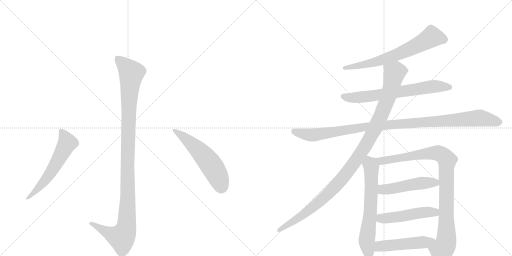
t = 0.00 s
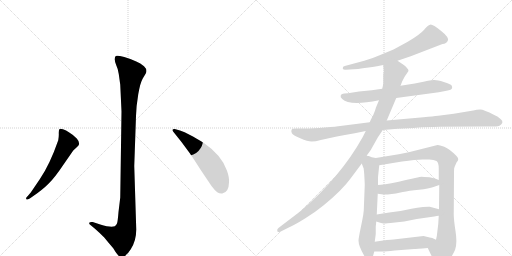
t = 2.06 s
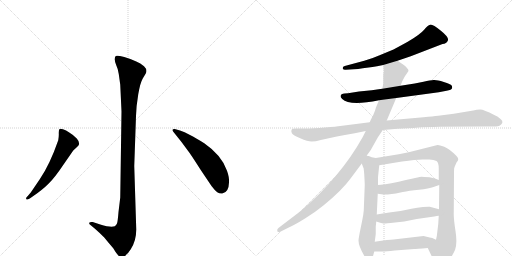
t = 4.11 s
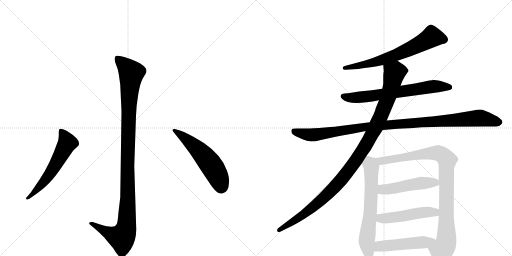
t = 6.17 s
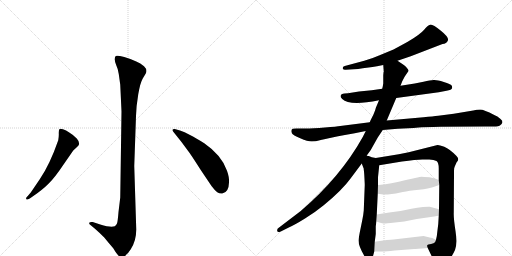
t = 8.22 s
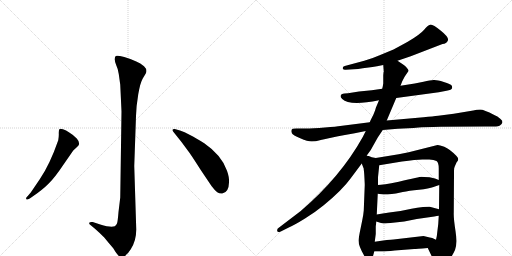
t = 10.28 s

The animated SVG that drew these frames (rendered in a browser with its animation timeline set to each time). Animation: 12 CSS @keyframes rules; one cycle of 10.28 s.

<svg version="1.1" viewBox="0 0 2048 1024" xmlns="http://www.w3.org/2000/svg">
  <g stroke="lightgray" stroke-dasharray="1,1" stroke-width="1" transform="scale(4, 4)">
    <line x1="0" y1="0" x2="256" y2="256"></line>
    <line x1="256" y1="0" x2="0" y2="256"></line>
    <line x1="128" y1="0" x2="128" y2="256"></line>
    <line x1="0" y1="128" x2="256" y2="128"></line>
    <line x1="256" y1="0" x2="512" y2="256"></line>
    <line x1="512" y1="0" x2="256" y2="256"></line>
    <line x1="384" y1="0" x2="384" y2="256"></line>
    <line x1="256" y1="128" x2="512" y2="128"></line>
  </g>
<g transform="scale(1, -1) translate(0, -850)">
   <style type="text/css">
    @keyframes keyframes0 {
      from {
       stroke: black;
       stroke-dashoffset: 1136;
       stroke-width: 128;
       }
       79% {
       animation-timing-function: step-end;
       stroke: black;
       stroke-dashoffset: 0;
       stroke-width: 128;
       }
       to {
       stroke: black;
       stroke-width: 1024;
       }
       }
       #make-me-a-hanzi-animation-0 {
         animation: keyframes0 1.174479s both;
         animation-delay: 0.000000s;
         animation-timing-function: linear;
       }
    @keyframes keyframes1 {
      from {
       stroke: black;
       stroke-dashoffset: 584;
       stroke-width: 128;
       }
       66% {
       animation-timing-function: step-end;
       stroke: black;
       stroke-dashoffset: 0;
       stroke-width: 128;
       }
       to {
       stroke: black;
       stroke-width: 1024;
       }
       }
       #make-me-a-hanzi-animation-1 {
         animation: keyframes1 0.725260s both;
         animation-delay: 1.174479s;
         animation-timing-function: linear;
       }
    @keyframes keyframes2 {
      from {
       stroke: black;
       stroke-dashoffset: 557;
       stroke-width: 128;
       }
       64% {
       animation-timing-function: step-end;
       stroke: black;
       stroke-dashoffset: 0;
       stroke-width: 128;
       }
       to {
       stroke: black;
       stroke-width: 1024;
       }
       }
       #make-me-a-hanzi-animation-2 {
         animation: keyframes2 0.703288s both;
         animation-delay: 1.899740s;
         animation-timing-function: linear;
       }
    @keyframes keyframes3 {
      from {
       stroke: black;
       stroke-dashoffset: 679;
       stroke-width: 128;
       }
       69% {
       animation-timing-function: step-end;
       stroke: black;
       stroke-dashoffset: 0;
       stroke-width: 128;
       }
       to {
       stroke: black;
       stroke-width: 1024;
       }
       }
       #make-me-a-hanzi-animation-3 {
         animation: keyframes3 0.802572s both;
         animation-delay: 2.603027s;
         animation-timing-function: linear;
       }
    @keyframes keyframes4 {
      from {
       stroke: black;
       stroke-dashoffset: 686;
       stroke-width: 128;
       }
       69% {
       animation-timing-function: step-end;
       stroke: black;
       stroke-dashoffset: 0;
       stroke-width: 128;
       }
       to {
       stroke: black;
       stroke-width: 1024;
       }
       }
       #make-me-a-hanzi-animation-4 {
         animation: keyframes4 0.808268s both;
         animation-delay: 3.405599s;
         animation-timing-function: linear;
       }
    @keyframes keyframes5 {
      from {
       stroke: black;
       stroke-dashoffset: 1085;
       stroke-width: 128;
       }
       78% {
       animation-timing-function: step-end;
       stroke: black;
       stroke-dashoffset: 0;
       stroke-width: 128;
       }
       to {
       stroke: black;
       stroke-width: 1024;
       }
       }
       #make-me-a-hanzi-animation-5 {
         animation: keyframes5 1.132975s both;
         animation-delay: 4.213867s;
         animation-timing-function: linear;
       }
    @keyframes keyframes6 {
      from {
       stroke: black;
       stroke-dashoffset: 1103;
       stroke-width: 128;
       }
       78% {
       animation-timing-function: step-end;
       stroke: black;
       stroke-dashoffset: 0;
       stroke-width: 128;
       }
       to {
       stroke: black;
       stroke-width: 1024;
       }
       }
       #make-me-a-hanzi-animation-6 {
         animation: keyframes6 1.147624s both;
         animation-delay: 5.346842s;
         animation-timing-function: linear;
       }
    @keyframes keyframes7 {
      from {
       stroke: black;
       stroke-dashoffset: 657;
       stroke-width: 128;
       }
       68% {
       animation-timing-function: step-end;
       stroke: black;
       stroke-dashoffset: 0;
       stroke-width: 128;
       }
       to {
       stroke: black;
       stroke-width: 1024;
       }
       }
       #make-me-a-hanzi-animation-7 {
         animation: keyframes7 0.784668s both;
         animation-delay: 6.494466s;
         animation-timing-function: linear;
       }
    @keyframes keyframes8 {
      from {
       stroke: black;
       stroke-dashoffset: 959;
       stroke-width: 128;
       }
       76% {
       animation-timing-function: step-end;
       stroke: black;
       stroke-dashoffset: 0;
       stroke-width: 128;
       }
       to {
       stroke: black;
       stroke-width: 1024;
       }
       }
       #make-me-a-hanzi-animation-8 {
         animation: keyframes8 1.030436s both;
         animation-delay: 7.279134s;
         animation-timing-function: linear;
       }
    @keyframes keyframes9 {
      from {
       stroke: black;
       stroke-dashoffset: 497;
       stroke-width: 128;
       }
       62% {
       animation-timing-function: step-end;
       stroke: black;
       stroke-dashoffset: 0;
       stroke-width: 128;
       }
       to {
       stroke: black;
       stroke-width: 1024;
       }
       }
       #make-me-a-hanzi-animation-9 {
         animation: keyframes9 0.654460s both;
         animation-delay: 8.309570s;
         animation-timing-function: linear;
       }
    @keyframes keyframes10 {
      from {
       stroke: black;
       stroke-dashoffset: 498;
       stroke-width: 128;
       }
       62% {
       animation-timing-function: step-end;
       stroke: black;
       stroke-dashoffset: 0;
       stroke-width: 128;
       }
       to {
       stroke: black;
       stroke-width: 1024;
       }
       }
       #make-me-a-hanzi-animation-10 {
         animation: keyframes10 0.655273s both;
         animation-delay: 8.964030s;
         animation-timing-function: linear;
       }
    @keyframes keyframes11 {
      from {
       stroke: black;
       stroke-dashoffset: 498;
       stroke-width: 128;
       }
       62% {
       animation-timing-function: step-end;
       stroke: black;
       stroke-dashoffset: 0;
       stroke-width: 128;
       }
       to {
       stroke: black;
       stroke-width: 1024;
       }
       }
       #make-me-a-hanzi-animation-11 {
         animation: keyframes11 0.655273s both;
         animation-delay: 9.619303s;
         animation-timing-function: linear;
       }
</style>
<path d="M 486 404 L 481 60 L 474 2 Q 471 -36 468 -44 Q 465 -50 459 -55 Q 443 -61 401 -48 L 371 -38 Q 359 -37 357 -41 Q 355 -45 363 -51 L 381 -66 Q 395 -78 417 -100 Q 434 -121 453 -143 Q 473 -177 483 -178 Q 502 -181 523 -147 Q 545 -113 545 -68 L 537 186 L 544 386 Q 545 426 553 473 Q 561 519 571 536 L 583 556 Q 591 571 576 585 Q 562 598 545 604 Q 528 613 497 622 Q 467 630 463 626 Q 459 622 459 613 Q 459 603 465 589 Q 472 575 475 554 L 481 511 L 486 404 Z" fill="lightgray"></path> 
<path d="M 159 133 L 123 80 L 111 66 Q 101 57 106 53 Q 107 49 119 56 L 132 65 Q 170 91 194 115 Q 219 139 257 196 L 293 248 L 307 261 Q 315 268 315 270 Q 320 281 307 296 Q 294 310 277 320 Q 264 330 252 333 Q 241 336 238 334 Q 235 330 235 318 Q 236 306 233 289 Q 199 191 159 133 Z" fill="lightgray"></path> 
<path d="M 694 322 L 726 282 L 757 240 Q 764 231 803 170 L 846 106 Q 861 87 869 81 Q 878 75 889 76 Q 915 80 916 120 Q 918 139 908 167 Q 887 229 817 277 Q 782 299 760 310 Q 737 324 720 328 L 699 334 Q 692 335 690 331 Q 689 327 694 322 Z" fill="lightgray"></path> 
<path d="M 1590 607 L 1643 625 L 1770 674 Q 1786 675 1791.5 688 Q 1797 701 1763.5 727.5 Q 1730 754 1720.5 751.5 Q 1711 749 1696.5 731.5 Q 1682 714 1631 683 Q 1589 660 1574 652 L 1516 628 Q 1489 616 1457 607 L 1379 586 Q 1370 585 1371 576 Q 1373 570 1383 571 L 1415 573 Q 1432 573 1451 577 L 1490 582 Q 1493 582 1508 585 L 1533 590 L 1590 607 Z" fill="lightgray"></path> 
<path d="M 1585 458 L 1755 481 L 1786 487 Q 1807 491 1808 497 Q 1810 502 1806.5 508 Q 1803 514 1775 522.5 Q 1747 531 1734.5 530 Q 1722 529 1694 523 L 1659 516 L 1602 507 L 1529 495 L 1487 489 L 1436 484 L 1392 477 L 1378 476 Q 1364 474 1363 468 Q 1360 462 1369 454 Q 1398 425 1516 449 L 1585 458 Z" fill="lightgray"></path> 
<path d="M 1531 330 L 1591 335 Q 1612 336 1633 337 Q 1654 338 1674.5 340 Q 1695 342 1763 343 L 1940 344 L 1973 344 Q 1996 344 2002 350 Q 2007 353 2009.5 360 Q 2012 367 2001 375 Q 1990 386 1977 390 Q 1935 412 1921 412 Q 1907 412 1893 408 L 1815 395 L 1753 387 Q 1733 385 1694 381 L 1547 368 L 1479 361 L 1361 346 Q 1348 344 1299.5 340 Q 1251 336 1222 336 L 1185 336 Q 1168 336 1166 330.5 Q 1164 325 1167.5 317.5 Q 1171 310 1201 297 Q 1231 284 1246.5 284 Q 1262 284 1283 290 L 1329 300 Q 1353 306 1374 309 L 1419 317 L 1463 326 L 1531 330 Z" fill="lightgray"></path> 
<path d="M 1467 228 L 1483 250 L 1511 300 L 1531 330 L 1547 368 L 1585 458 L 1602 507 L 1609 525 L 1619 544 L 1634 566 Q 1635 571 1627 579 Q 1622 587 1611 593 L 1590 607 C 1565 624 1531 620 1533 590 L 1535 563 L 1534 560 L 1533 549 L 1533 516 L 1531 504 Q 1529 496 1529 495 L 1516 449 L 1503 418 Q 1503 414 1493 390 Q 1480 365 1479 361 L 1463 326 L 1451 302 Q 1362 142 1203 6 L 1115 -61 Q 1107 -66 1109 -74 Q 1110 -81 1123 -76 L 1155 -60 Q 1178 -50 1220 -24 Q 1262 2 1296 30 Q 1369 90 1403 137 L 1447 196 L 1467 228 Z" fill="lightgray"></path> 
<path d="M 1455 172 L 1456 164 L 1457 152 Q 1459 116 1459 110 L 1455 8 Q 1454 -6 1449 -31 L 1439 -80 Q 1434 -107 1434 -112 Q 1434 -134 1458 -175 Q 1466 -190 1480 -190 Q 1488 -188 1491 -178 L 1497 -156 L 1499 -117 L 1503 -86 L 1503 -55 L 1504 -48 L 1505 -36 L 1507 -8 L 1511 75 L 1512 110 L 1512 140 Q 1512 142 1517 189 C 1520 215 1520 215 1503 218 L 1487 221 L 1475 226 Q 1471 226 1467 228 C 1438 237 1436 224 1447 196 L 1455 175 Q 1455 174 1455 172 Z" fill="lightgray"></path> 
<path d="M 1711 -142 L 1738 -198 Q 1757 -241 1795 -192 Q 1809 -174 1820 -150 Q 1830 -125 1822 -74 Q 1814 -22 1815 -1 L 1816 152 L 1816 166 Q 1816 180 1819 184 L 1826 200 Q 1833 208 1833 213 Q 1833 218 1826 226 Q 1799 254 1777 263 Q 1754 271 1750 270 L 1635 241 L 1595 233 L 1503 218 C 1473 213 1487 184 1517 189 L 1608 204 Q 1664 212 1689 212 L 1717 212 Q 1736 212 1746 206 Q 1755 200 1755 176 L 1755 130 L 1757 110 L 1756 13 L 1755 -13 L 1753 -46 L 1749 -79 Q 1748 -94 1744 -109 C 1738 -138 1698 -115 1711 -142 Z" fill="lightgray"></path> 
<path d="M 1511 75 L 1533 72 L 1551 72 Q 1586 76 1611 82 Q 1635 87 1676 91 Q 1716 95 1734 102 Q 1751 108 1757 110 C 1783 119 1783 119 1755 130 L 1740 136 L 1718 141 Q 1692 143 1686 143 Q 1680 143 1595 123 Q 1530 110 1512 110 C 1482 108 1481 79 1511 75 Z" fill="lightgray"></path> 
<path d="M 1505 -36 L 1524 -42 Q 1534 -44 1542 -44 Q 1548 -42 1562 -42 L 1617 -36 L 1667 -26 L 1737 -16 Q 1748 -14 1755 -13 C 1785 -8 1785 5 1756 13 L 1719 23 Q 1715 24 1692 22 Q 1669 20 1646 15 L 1602 6 L 1557 0 Q 1530 -3 1507 -8 C 1478 -14 1476 -27 1505 -36 Z" fill="lightgray"></path> 
<path d="M 1497 -156 L 1529 -156 Q 1543 -156 1579 -152 L 1657 -146 Q 1663 -146 1711 -142 C 1741 -140 1771 -122 1744 -109 L 1729 -102 L 1719 -100 L 1694 -94 L 1574 -108 Q 1558 -108 1499 -117 C 1469 -121 1467 -156 1497 -156 Z" fill="lightgray"></path> 
      <clipPath id="make-me-a-hanzi-clip-0">
      <path d="M 486 404 L 481 60 L 474 2 Q 471 -36 468 -44 Q 465 -50 459 -55 Q 443 -61 401 -48 L 371 -38 Q 359 -37 357 -41 Q 355 -45 363 -51 L 381 -66 Q 395 -78 417 -100 Q 434 -121 453 -143 Q 473 -177 483 -178 Q 502 -181 523 -147 Q 545 -113 545 -68 L 537 186 L 544 386 Q 545 426 553 473 Q 561 519 571 536 L 583 556 Q 591 571 576 585 Q 562 598 545 604 Q 528 613 497 622 Q 467 630 463 626 Q 459 622 459 613 Q 459 603 465 589 Q 472 575 475 554 L 481 511 L 486 404 Z" fill="lightgray"></path>
      </clipPath>
      <path clip-path="url(#make-me-a-hanzi-clip-0)" d="M 468 617 L 517 569 L 525 554 L 515 428 L 505 -61 L 487 -101 L 428 -79 L 365 -43 " fill="none" id="make-me-a-hanzi-animation-0" stroke-dasharray="1008 2016" stroke-linecap="round"></path>

      <clipPath id="make-me-a-hanzi-clip-1">
      <path d="M 159 133 L 123 80 L 111 66 Q 101 57 106 53 Q 107 49 119 56 L 132 65 Q 170 91 194 115 Q 219 139 257 196 L 293 248 L 307 261 Q 315 268 315 270 Q 320 281 307 296 Q 294 310 277 320 Q 264 330 252 333 Q 241 336 238 334 Q 235 330 235 318 Q 236 306 233 289 Q 199 191 159 133 Z" fill="lightgray"></path>
      </clipPath>
      <path clip-path="url(#make-me-a-hanzi-clip-1)" d="M 245 328 L 270 279 L 184 133 L 112 58 " fill="none" id="make-me-a-hanzi-animation-1" stroke-dasharray="456 912" stroke-linecap="round"></path>

      <clipPath id="make-me-a-hanzi-clip-2">
      <path d="M 694 322 L 726 282 L 757 240 Q 764 231 803 170 L 846 106 Q 861 87 869 81 Q 878 75 889 76 Q 915 80 916 120 Q 918 139 908 167 Q 887 229 817 277 Q 782 299 760 310 Q 737 324 720 328 L 699 334 Q 692 335 690 331 Q 689 327 694 322 Z" fill="lightgray"></path>
      </clipPath>
      <path clip-path="url(#make-me-a-hanzi-clip-2)" d="M 696 328 L 743 296 L 823 218 L 865 158 L 886 103 " fill="none" id="make-me-a-hanzi-animation-2" stroke-dasharray="429 858" stroke-linecap="round"></path>

      <clipPath id="make-me-a-hanzi-clip-3">
      <path d="M 1590 607 L 1643 625 L 1770 674 Q 1786 675 1791.5 688 Q 1797 701 1763.5 727.5 Q 1730 754 1720.5 751.5 Q 1711 749 1696.5 731.5 Q 1682 714 1631 683 Q 1589 660 1574 652 L 1516 628 Q 1489 616 1457 607 L 1379 586 Q 1370 585 1371 576 Q 1373 570 1383 571 L 1415 573 Q 1432 573 1451 577 L 1490 582 Q 1493 582 1508 585 L 1533 590 L 1590 607 Z" fill="lightgray"></path>
      </clipPath>
      <path clip-path="url(#make-me-a-hanzi-clip-3)" d="M 1776 692 L 1727 703 L 1681 675 L 1576 627 L 1499 601 L 1379 578 " fill="none" id="make-me-a-hanzi-animation-3" stroke-dasharray="551 1102" stroke-linecap="round"></path>

      <clipPath id="make-me-a-hanzi-clip-4">
      <path d="M 1585 458 L 1755 481 L 1786 487 Q 1807 491 1808 497 Q 1810 502 1806.5 508 Q 1803 514 1775 522.5 Q 1747 531 1734.5 530 Q 1722 529 1694 523 L 1659 516 L 1602 507 L 1529 495 L 1487 489 L 1436 484 L 1392 477 L 1378 476 Q 1364 474 1363 468 Q 1360 462 1369 454 Q 1398 425 1516 449 L 1585 458 Z" fill="lightgray"></path>
      </clipPath>
      <path clip-path="url(#make-me-a-hanzi-clip-4)" d="M 1373 464 L 1394 459 L 1480 464 L 1739 505 L 1799 501 " fill="none" id="make-me-a-hanzi-animation-4" stroke-dasharray="558 1116" stroke-linecap="round"></path>

      <clipPath id="make-me-a-hanzi-clip-5">
      <path d="M 1531 330 L 1591 335 Q 1612 336 1633 337 Q 1654 338 1674.5 340 Q 1695 342 1763 343 L 1940 344 L 1973 344 Q 1996 344 2002 350 Q 2007 353 2009.5 360 Q 2012 367 2001 375 Q 1990 386 1977 390 Q 1935 412 1921 412 Q 1907 412 1893 408 L 1815 395 L 1753 387 Q 1733 385 1694 381 L 1547 368 L 1479 361 L 1361 346 Q 1348 344 1299.5 340 Q 1251 336 1222 336 L 1185 336 Q 1168 336 1166 330.5 Q 1164 325 1167.5 317.5 Q 1171 310 1201 297 Q 1231 284 1246.5 284 Q 1262 284 1283 290 L 1329 300 Q 1353 306 1374 309 L 1419 317 L 1463 326 L 1531 330 Z" fill="lightgray"></path>
      </clipPath>
      <path clip-path="url(#make-me-a-hanzi-clip-5)" d="M 1174 325 L 1250 310 L 1459 343 L 1916 378 L 1996 362 " fill="none" id="make-me-a-hanzi-animation-5" stroke-dasharray="957 1914" stroke-linecap="round"></path>

      <clipPath id="make-me-a-hanzi-clip-6">
      <path d="M 1467 228 L 1483 250 L 1511 300 L 1531 330 L 1547 368 L 1585 458 L 1602 507 L 1609 525 L 1619 544 L 1634 566 Q 1635 571 1627 579 Q 1622 587 1611 593 L 1590 607 C 1565 624 1531 620 1533 590 L 1535 563 L 1534 560 L 1533 549 L 1533 516 L 1531 504 Q 1529 496 1529 495 L 1516 449 L 1503 418 Q 1503 414 1493 390 Q 1480 365 1479 361 L 1463 326 L 1451 302 Q 1362 142 1203 6 L 1115 -61 Q 1107 -66 1109 -74 Q 1110 -81 1123 -76 L 1155 -60 Q 1178 -50 1220 -24 Q 1262 2 1296 30 Q 1369 90 1403 137 L 1447 196 L 1467 228 Z" fill="lightgray"></path>
      </clipPath>
      <path clip-path="url(#make-me-a-hanzi-clip-6)" d="M 1621 567 L 1578 559 L 1553 463 L 1503 341 L 1458 260 L 1372 139 L 1302 65 L 1231 4 L 1117 -70 " fill="none" id="make-me-a-hanzi-animation-6" stroke-dasharray="975 1950" stroke-linecap="round"></path>

      <clipPath id="make-me-a-hanzi-clip-7">
      <path d="M 1455 172 L 1456 164 L 1457 152 Q 1459 116 1459 110 L 1455 8 Q 1454 -6 1449 -31 L 1439 -80 Q 1434 -107 1434 -112 Q 1434 -134 1458 -175 Q 1466 -190 1480 -190 Q 1488 -188 1491 -178 L 1497 -156 L 1499 -117 L 1503 -86 L 1503 -55 L 1504 -48 L 1505 -36 L 1507 -8 L 1511 75 L 1512 110 L 1512 140 Q 1512 142 1517 189 C 1520 215 1520 215 1503 218 L 1487 221 L 1475 226 Q 1471 226 1467 228 C 1438 237 1436 224 1447 196 L 1455 175 Q 1455 174 1455 172 Z" fill="lightgray"></path>
      </clipPath>
      <path clip-path="url(#make-me-a-hanzi-clip-7)" d="M 1469 219 L 1486 181 L 1482 14 L 1467 -114 L 1477 -177 " fill="none" id="make-me-a-hanzi-animation-7" stroke-dasharray="529 1058" stroke-linecap="round"></path>

      <clipPath id="make-me-a-hanzi-clip-8">
      <path d="M 1711 -142 L 1738 -198 Q 1757 -241 1795 -192 Q 1809 -174 1820 -150 Q 1830 -125 1822 -74 Q 1814 -22 1815 -1 L 1816 152 L 1816 166 Q 1816 180 1819 184 L 1826 200 Q 1833 208 1833 213 Q 1833 218 1826 226 Q 1799 254 1777 263 Q 1754 271 1750 270 L 1635 241 L 1595 233 L 1503 218 C 1473 213 1487 184 1517 189 L 1608 204 Q 1664 212 1689 212 L 1717 212 Q 1736 212 1746 206 Q 1755 200 1755 176 L 1755 130 L 1757 110 L 1756 13 L 1755 -13 L 1753 -46 L 1749 -79 Q 1748 -94 1744 -109 C 1738 -138 1698 -115 1711 -142 Z" fill="lightgray"></path>
      </clipPath>
      <path clip-path="url(#make-me-a-hanzi-clip-8)" d="M 1511 216 L 1520 208 L 1537 207 L 1676 232 L 1751 238 L 1784 216 L 1786 -104 L 1783 -126 L 1767 -154 L 1761 -197 " fill="none" id="make-me-a-hanzi-animation-8" stroke-dasharray="831 1662" stroke-linecap="round"></path>

      <clipPath id="make-me-a-hanzi-clip-9">
      <path d="M 1511 75 L 1533 72 L 1551 72 Q 1586 76 1611 82 Q 1635 87 1676 91 Q 1716 95 1734 102 Q 1751 108 1757 110 C 1783 119 1783 119 1755 130 L 1740 136 L 1718 141 Q 1692 143 1686 143 Q 1680 143 1595 123 Q 1530 110 1512 110 C 1482 108 1481 79 1511 75 Z" fill="lightgray"></path>
      </clipPath>
      <path clip-path="url(#make-me-a-hanzi-clip-9)" d="M 1516 104 L 1538 92 L 1687 118 L 1741 120 L 1750 114 " fill="none" id="make-me-a-hanzi-animation-9" stroke-dasharray="369 738" stroke-linecap="round"></path>

      <clipPath id="make-me-a-hanzi-clip-10">
      <path d="M 1505 -36 L 1524 -42 Q 1534 -44 1542 -44 Q 1548 -42 1562 -42 L 1617 -36 L 1667 -26 L 1737 -16 Q 1748 -14 1755 -13 C 1785 -8 1785 5 1756 13 L 1719 23 Q 1715 24 1692 22 Q 1669 20 1646 15 L 1602 6 L 1557 0 Q 1530 -3 1507 -8 C 1478 -14 1476 -27 1505 -36 Z" fill="lightgray"></path>
      </clipPath>
      <path clip-path="url(#make-me-a-hanzi-clip-10)" d="M 1512 -29 L 1703 2 L 1733 2 L 1750 -6 " fill="none" id="make-me-a-hanzi-animation-10" stroke-dasharray="370 740" stroke-linecap="round"></path>

      <clipPath id="make-me-a-hanzi-clip-11">
      <path d="M 1497 -156 L 1529 -156 Q 1543 -156 1579 -152 L 1657 -146 Q 1663 -146 1711 -142 C 1741 -140 1771 -122 1744 -109 L 1729 -102 L 1719 -100 L 1694 -94 L 1574 -108 Q 1558 -108 1499 -117 C 1469 -121 1467 -156 1497 -156 Z" fill="lightgray"></path>
      </clipPath>
      <path clip-path="url(#make-me-a-hanzi-clip-11)" d="M 1502 -150 L 1516 -137 L 1533 -133 L 1737 -113 " fill="none" id="make-me-a-hanzi-animation-11" stroke-dasharray="370 740" stroke-linecap="round"></path>

</g>
</svg>
